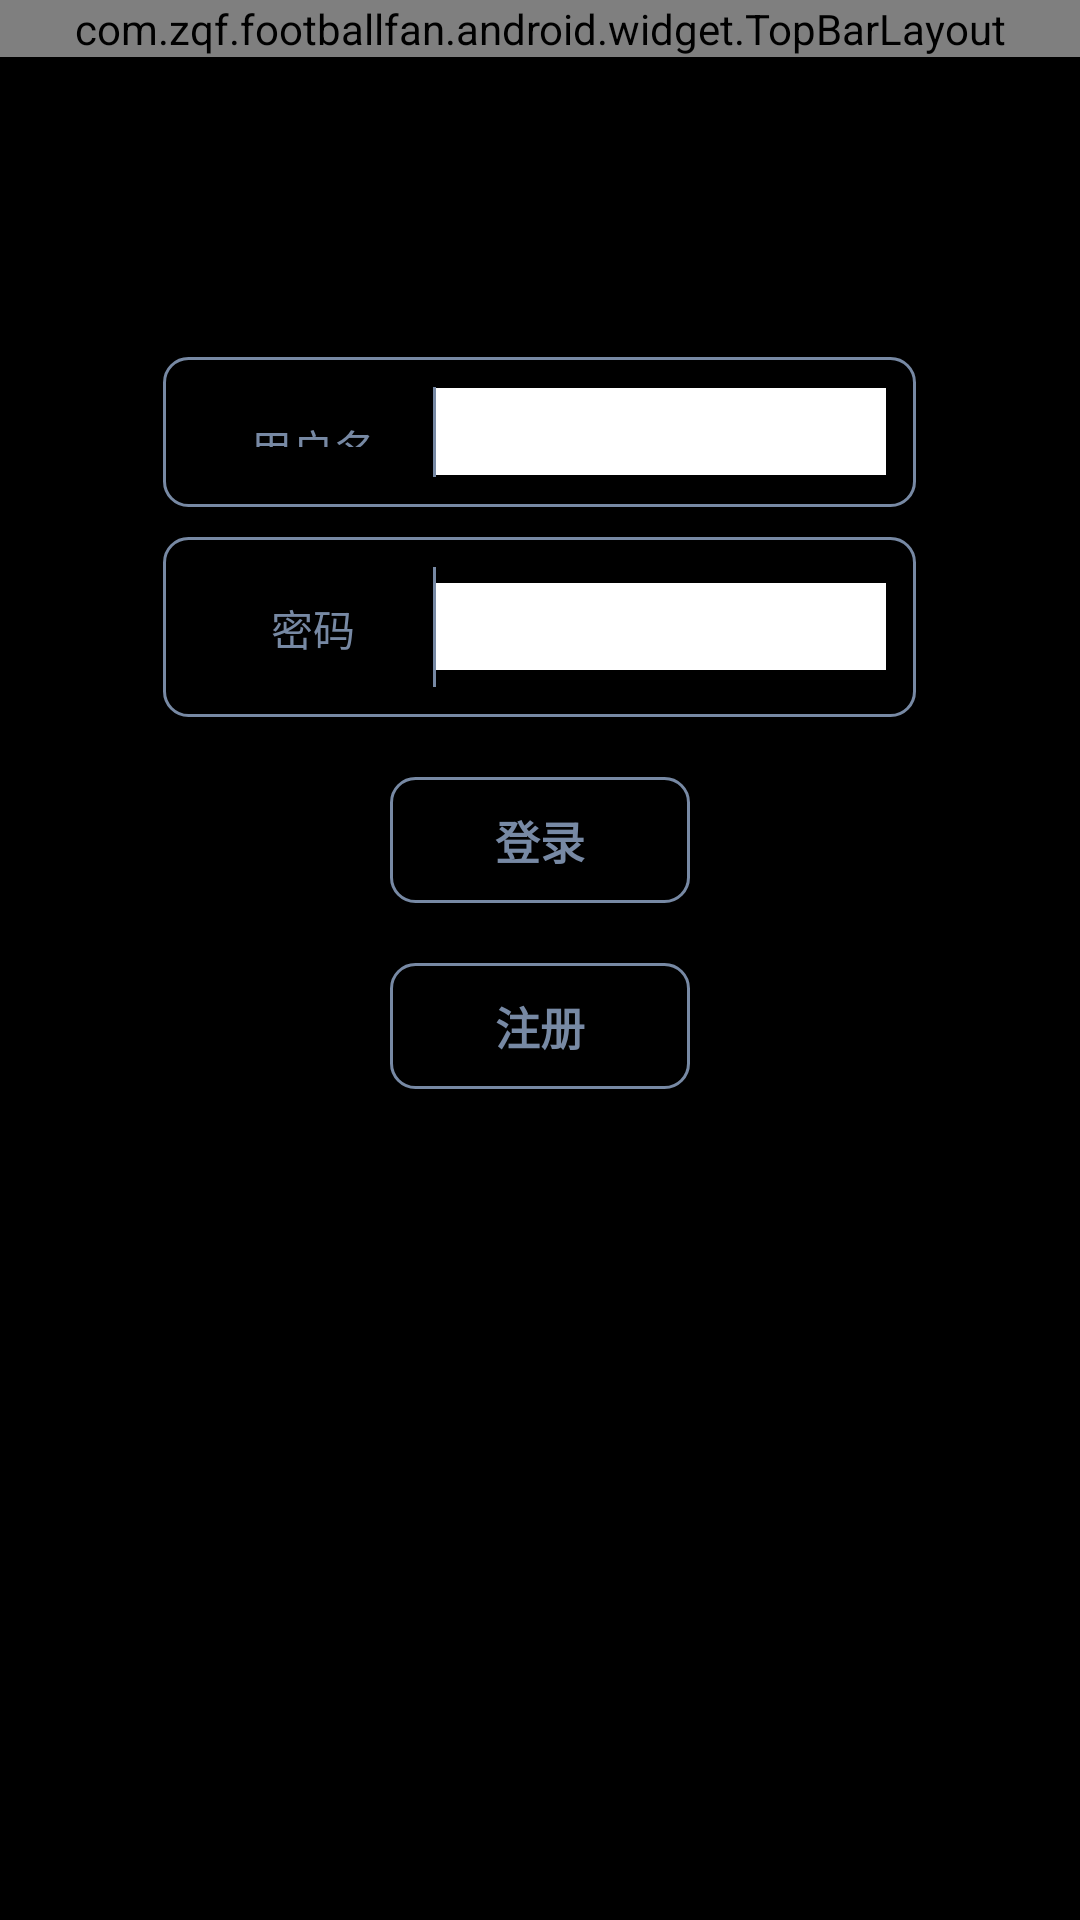

The Android layout XML behind this screen, and the referenced resources:
<!-- AndroidManifest.xml: application theme android:Theme.NoTitleBar -->
<!-- res/layout/user_login_layout.xml -->
<?xml version="1.0" encoding="utf-8"?>
<LinearLayout xmlns:android="http://schemas.android.com/apk/res/android"
              xmlns:app="http://schemas.android.com/apk/res-auto"
              android:orientation="vertical"
              android:layout_width="match_parent"
              android:layout_height="match_parent">

        <com.zqf.footballfan.android.widget.TopBarLayout
                android:id="@+id/topbar"
                android:layout_width="match_parent"
                android:layout_height="wrap_content"
                app:topbarLeftIcon="@drawable/fanhui"
                app:topbarRightIcon="@drawable/topic_collect_selector"
                app:topbarTitle="@string/news_tab_topic"/>

    <LinearLayout
            android:layout_width="wrap_content"
            android:layout_height="50dp"
            android:layout_gravity="center"
            android:background="@drawable/theme_main_text_bg_selector"
            android:layout_marginTop="100dp"
            android:padding="10dp"
            android:orientation="horizontal">

        <TextView
                android:layout_width="80dp"
                android:layout_height="wrap_content"
                android:text="用户名"
                android:textColor="@color/theme_color_main"
                android:layout_gravity="center_vertical"
                android:gravity="center"
                android:padding="10dp"
                android:textSize="14sp"/>
        <View
                android:layout_width="1dp"
                android:layout_height="match_parent"
                android:background="@color/theme_color_main"/>

        <EditText
                android:layout_width="150dp"
                android:layout_height="wrap_content"
                android:textSize="14sp"
                android:padding="5dp"
                android:layout_gravity="center_vertical"
                android:background="#ffffff"
                android:singleLine="true"
                />


    </LinearLayout>

    <LinearLayout

            android:layout_width="wrap_content"
            android:layout_height="60dp"
            android:layout_gravity="center"
            android:background="@drawable/theme_main_text_bg_selector"
            android:layout_margin="10dp"
            android:padding="10dp"
            android:orientation="horizontal">

        <TextView
                android:layout_width="80dp"
                android:layout_height="wrap_content"
                android:gravity="center"
                android:text="密码"
                android:textColor="@color/theme_color_main"
                android:layout_gravity="center_vertical"
                android:padding="10dp"
                android:textSize="14sp"/>
        <View
                android:layout_width="1dp"
                android:layout_height="match_parent"
                android:background="@color/theme_color_main"/>

        <EditText
                android:layout_width="150dp"
                android:layout_height="wrap_content"
                android:textSize="14sp"
                android:padding="5dp"
                android:layout_gravity="center_vertical"
                android:background="#ffffff"
                android:singleLine="true"
                android:password="true"/>


    </LinearLayout>

    <TextView
            android:layout_width="100dp"
            android:layout_height="wrap_content"
            android:text="登录"
            android:textColor="@color/theme_color_main"
            android:background="@drawable/theme_main_text_bg_selector"
            android:gravity="center"
            android:textSize="15sp"
            android:textStyle="bold"
            android:layout_gravity="center"
            android:layout_margin="10dp"
            android:padding="10dp"/>

    <TextView
            android:layout_width="100dp"
            android:layout_height="wrap_content"
            android:text="注册"
            android:textColor="@color/theme_color_main"
            android:background="@drawable/theme_main_text_bg_selector"
            android:gravity="center"
            android:textSize="15sp"
            android:textStyle="bold"
            android:layout_gravity="center"
            android:layout_margin="10dp"
            android:padding="10dp"
            />


</LinearLayout>
<!-- resources referenced by this layout -->
<resources>
  <color name="theme_color_main">#FF7789a4</color>
  <!-- drawable fanhui: png bitmap (drawable-xxhdpi, 22932 bytes) -->
  <!-- drawable theme_main_text_bg_selector (drawable) -->
  <?xml version="1.0" encoding="utf-8"?>
  <selector xmlns:android="http://schemas.android.com/apk/res/android">
      <item android:state_pressed="true">
          <shape android:shape="rectangle">
              <corners android:radius="8dp"/>
              <stroke
                      android:width="1dp"
                      android:color="@color/theme_color_main"
                      />
          </shape>
      </item>
      <item>
          <shape android:shape="rectangle">
              <corners android:radius="8dp"/>
              <stroke
                      android:width="1dp"
                      android:color="@color/theme_color_main"
                      />
          </shape>
      </item>
  </selector>
  <!-- drawable topic_collect_selector (drawable) -->
  <?xml version="1.0" encoding="utf-8"?>
  <selector xmlns:android="http://schemas.android.com/apk/res/android">
      <item android:state_selected="true" android:drawable="@drawable/shoucangxuanzhong"/>
      <item android:state_selected="false" android:drawable="@drawable/shoucang" />
  </selector>
  <string name="news_tab_topic">专题</string>
  <!-- drawable shoucangxuanzhong: png bitmap (drawable-xxhdpi, 5162 bytes) -->
  <!-- drawable shoucang: png bitmap (drawable-xxhdpi, 20965 bytes) -->
</resources>
